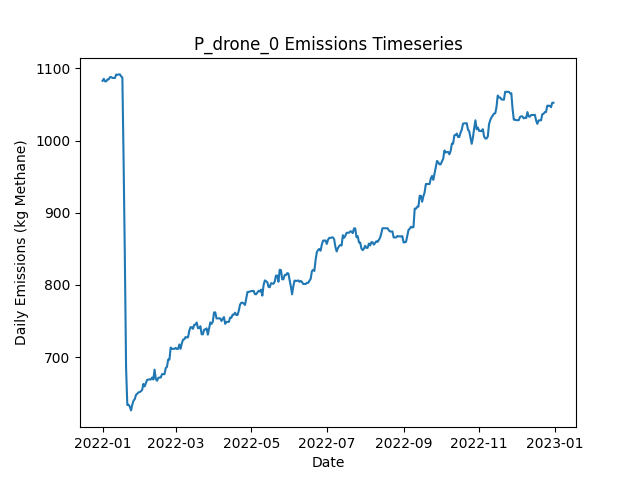

The file beside this chart, header and first rows:
Date, Daily Emissions (Kg Methane), Daily Mitigable Emissions (Kg Methane), Daily Non-Mitigable Emissions (Kg Methan…, Daily Cost ($), Active Leaks, New Leaks, Leaks Repaired, Leaks Naturally Repaired, Leaks Tagged, Daily Repair Cost ($), Daily Natural Repair Cost ($), drone Deployment Cost ($), drone Sites flagged for Follow-Up, drone Leaks tagged for repair, drone Sites Visited, drone Travel Time (Minutes), drone Survey Time (Minutes), OGI_FU Deployment Cost ($), OGI_FU Sites flagged for Follow-Up, OGI_FU Leaks tagged for repair, OGI_FU Sites Visited, OGI_FU Travel Time (Minutes), OGI_FU Survey Time (Minutes)
2022-01-01, 1083, 766.4, 316.4, 500, 373, 375, 0, 1, 0.00000, 0.00000, 200, 500, 0, , 9, 300, 180, 0.00000, , 0, 0, 0, 0
2022-01-02, 1086, 769.1, 316.4, 500, 374, 2, 0, 1, 0.00000, 0.00000, 200, 500, 0, , 1, 30, 20, 0.00000, , 0, 0, 0, 0
2022-01-03, 1082, 763.7, 318.4, 1000, 373, 1, 0, 2, 38, 0.00000, 400, 0.00000, 9, , 0, 0, 0, 1000, , 38, 3, 120, 360
2022-01-04, 1082, 763.7, 318.4, 1000, 373, 0, 0, 0, 40, 0.00000, 0.00000, 0.00000, 1, , 0, 0, 0, 1000, , 40, 3, 120, 360
2022-01-05, 1085, 766.4, 318.4, 1000, 374, 1, 0, 0, 54, 0.00000, 0.00000, 0.00000, 0, , 0, 0, 0, 1000, , 54, 3, 120, 360
2022-01-06, 1085, 766.4, 318.4, 500, 374, 0, 0, 0, 17, 0.00000, 0.00000, 0.00000, 0, , 0, 0, 0, 500, , 17, 1, 30, 120
2022-01-07, 1088, 769.6, 318.4, 0.00000, 376, 2, 0, 0, 0.00000, 0.00000, 0.00000, 0.00000, 0, , 0, 0, 0, 0.00000, , 0, 0, 0, 0
2022-01-08, 1088, 769.6, 318.4, 0.00000, 376, 1, 0, 1, 0.00000, 0.00000, 200, 0.00000, 0, , 0, 0, 0, 0.00000, , 0, 0, 0, 0
2022-01-09, 1087, 768.4, 318.4, 0.00000, 377, 2, 0, 1, 0.00000, 0.00000, 200, 0.00000, 0, , 0, 0, 0, 0.00000, , 0, 0, 0, 0
2022-01-10, 1087, 768.4, 318.4, 0.00000, 377, 0, 0, 0, 0.00000, 0.00000, 0.00000, 0.00000, 0, , 0, 0, 0, 0.00000, , 0, 0, 0, 0
2022-01-11, 1087, 768.4, 318.4, 0.00000, 377, 0, 0, 0, 0.00000, 0.00000, 0.00000, 0.00000, 0, , 0, 0, 0, 0.00000, , 0, 0, 0, 0
2022-01-12, 1092, 772.9, 318.6, 0.00000, 379, 2, 0, 0, 0.00000, 0.00000, 0.00000, 0.00000, 0, , 0, 0, 0, 0.00000, , 0, 0, 0, 0
2022-01-13, 1091, 772.5, 318.6, 0.00000, 378, 0, 0, 1, 0.00000, 0.00000, 200, 0.00000, 0, , 0, 0, 0, 0.00000, , 0, 0, 0, 0
2022-01-14, 1092, 773.1, 318.6, 0.00000, 380, 2, 0, 0, 0.00000, 0.00000, 0.00000, 0.00000, 0, , 0, 0, 0, 0.00000, , 0, 0, 0, 0
2022-01-15, 1092, 773.1, 318.6, 0.00000, 380, 0, 0, 0, 0.00000, 0.00000, 0.00000, 0.00000, 0, , 0, 0, 0, 0.00000, , 0, 0, 0, 0
2022-01-16, 1089, 770.5, 318.6, 0.00000, 379, 0, 0, 1, 0.00000, 0.00000, 200, 0.00000, 0, , 0, 0, 0, 0.00000, , 0, 0, 0, 0
2022-01-17, 1087, 768.9, 318.6, 0.00000, 378, 0, 0, 1, 0.00000, 0.00000, 200, 0.00000, 0, , 0, 0, 0, 0.00000, , 0, 0, 0, 0
2022-01-18, 972, 653.4, 318.6, 7400, 341, 0, 37, 0, 0.00000, 7400, 0.00000, 0.00000, 0, , 0, 0, 0, 0.00000, , 0, 0, 0, 0
2022-01-19, 838.1, 519.5, 318.6, 7400, 304, 0, 37, 0, 0.00000, 7400, 0.00000, 0.00000, 0, , 0, 0, 0, 0.00000, , 0, 0, 0, 0
2022-01-20, 685.1, 366.5, 318.6, 8400, 262, 1, 42, 1, 0.00000, 8400, 200, 0.00000, 0, , 0, 0, 0, 0.00000, , 0, 0, 0, 0
2022-01-21, 633.7, 315.1, 318.6, 2400, 250, 1, 12, 1, 0.00000, 2400, 200, 0.00000, 0, , 0, 0, 0, 0.00000, , 0, 0, 0, 0
2022-01-22, 634.1, 315.5, 318.6, 0.00000, 251, 1, 0, 0, 0.00000, 0.00000, 0.00000, 0.00000, 0, , 0, 0, 0, 0.00000, , 0, 0, 0, 0
2022-01-23, 631.4, 312.8, 318.6, 0.00000, 250, 0, 0, 1, 0.00000, 0.00000, 200, 0.00000, 0, , 0, 0, 0, 0.00000, , 0, 0, 0, 0
2022-01-24, 626.3, 314.6, 311.6, 0.00000, 250, 2, 0, 1, 0.00000, 0.00000, 200, 0.00000, 0, , 0, 0, 0, 0.00000, , 0, 0, 0, 0
2022-01-25, 634.1, 322.9, 311.2, 0.00000, 250, 1, 0, 0, 0.00000, 0.00000, 0.00000, 0.00000, 0, , 0, 0, 0, 0.00000, , 0, 0, 0, 0
2022-01-26, 639.7, 328.5, 311.2, 0.00000, 250, 1, 0, 1, 0.00000, 0.00000, 200, 0.00000, 0, , 0, 0, 0, 0.00000, , 0, 0, 0, 0
2022-01-27, 641.9, 331.2, 310.7, 0.00000, 250, 1, 0, 0, 0.00000, 0.00000, 0.00000, 0.00000, 0, , 0, 0, 0, 0.00000, , 0, 0, 0, 0
2022-01-28, 647.7, 337, 310.7, 0.00000, 250, 1, 0, 1, 0.00000, 0.00000, 200, 0.00000, 0, , 0, 0, 0, 0.00000, , 0, 0, 0, 0
2022-01-29, 649.3, 338.5, 310.7, 0.00000, 251, 2, 0, 1, 0.00000, 0.00000, 200, 0.00000, 0, , 0, 0, 0, 0.00000, , 0, 0, 0, 0
2022-01-30, 651.2, 338.5, 312.7, 0.00000, 252, 1, 0, 0, 0.00000, 0.00000, 0.00000, 0.00000, 0, , 0, 0, 0, 0.00000, , 0, 0, 0, 0
2022-01-31, 651.7, 339, 312.7, 0.00000, 253, 2, 0, 0, 0.00000, 0.00000, 0.00000, 0.00000, 0, , 0, 0, 0, 0.00000, , 0, 0, 0, 0
2022-02-01, 652.8, 340.1, 312.7, 0.00000, 253, 1, 0, 1, 0.00000, 0.00000, 200, 0.00000, 0, , 0, 0, 0, 0.00000, , 0, 0, 0, 0
2022-02-02, 654.8, 340.1, 314.7, 0.00000, 254, 1, 0, 0, 0.00000, 0.00000, 0.00000, 0.00000, 0, , 0, 0, 0, 0.00000, , 0, 0, 0, 0
2022-02-03, 663, 348.4, 314.7, 0.00000, 255, 1, 0, 0, 0.00000, 0.00000, 0.00000, 0.00000, 0, , 0, 0, 0, 0.00000, , 0, 0, 0, 0
2022-02-04, 659.5, 346.8, 312.7, 0.00000, 253, 0, 0, 1, 0.00000, 0.00000, 200, 0.00000, 0, , 0, 0, 0, 0.00000, , 0, 0, 0, 0
2022-02-05, 664.2, 349.3, 314.9, 0.00000, 255, 3, 0, 1, 0.00000, 0.00000, 200, 0.00000, 0, , 0, 0, 0, 0.00000, , 0, 0, 0, 0
2022-02-06, 668.6, 353.7, 314.9, 0.00000, 256, 1, 0, 0, 0.00000, 0.00000, 0.00000, 0.00000, 0, , 0, 0, 0, 0.00000, , 0, 0, 0, 0
2022-02-07, 668.9, 353.7, 315.1, 0.00000, 256, 1, 0, 0, 0.00000, 0.00000, 0.00000, 0.00000, 0, , 0, 0, 0, 0.00000, , 0, 0, 0, 0
2022-02-08, 669.3, 353.7, 315.6, 0.00000, 257, 1, 0, 0, 0.00000, 0.00000, 0.00000, 0.00000, 0, , 0, 0, 0, 0.00000, , 0, 0, 0, 0
2022-02-09, 669.1, 353.5, 315.6, 0.00000, 256, 0, 0, 1, 0.00000, 0.00000, 200, 0.00000, 0, , 0, 0, 0, 0.00000, , 0, 0, 0, 0
2022-02-10, 671.8, 356.2, 315.6, 0.00000, 257, 1, 0, 0, 0.00000, 0.00000, 0.00000, 0.00000, 0, , 0, 0, 0, 0.00000, , 0, 0, 0, 0
2022-02-11, 669.1, 353.5, 315.6, 0.00000, 256, 0, 0, 1, 0.00000, 0.00000, 200, 0.00000, 0, , 0, 0, 0, 0.00000, , 0, 0, 0, 0
2022-02-12, 682.7, 367.1, 315.6, 0.00000, 260, 4, 0, 0, 0.00000, 0.00000, 0.00000, 0.00000, 0, , 0, 0, 0, 0.00000, , 0, 0, 0, 0
2022-02-13, 669.8, 356.2, 313.6, 0.00000, 257, 0, 0, 2, 0.00000, 0.00000, 400, 0.00000, 0, , 0, 0, 0, 0.00000, , 0, 0, 0, 0
2022-02-14, 667.3, 353.9, 313.4, 0.00000, 256, 2, 0, 2, 0.00000, 0.00000, 400, 0.00000, 0, , 0, 0, 0, 0.00000, , 0, 0, 0, 0
2022-02-15, 671.4, 349.7, 321.7, 0.00000, 255, 1, 0, 2, 0.00000, 0.00000, 400, 0.00000, 0, , 0, 0, 0, 0.00000, , 0, 0, 0, 0
2022-02-16, 671.8, 350.1, 321.7, 0.00000, 256, 2, 0, 1, 0.00000, 0.00000, 200, 0.00000, 0, , 0, 0, 0, 0.00000, , 0, 0, 0, 0
2022-02-17, 671.8, 350.1, 321.7, 0.00000, 256, 0, 0, 0, 0.00000, 0.00000, 0.00000, 0.00000, 0, , 0, 0, 0, 0.00000, , 0, 0, 0, 0
2022-02-18, 676.5, 352.8, 323.6, 0.00000, 258, 2, 0, 0, 0.00000, 0.00000, 0.00000, 0.00000, 0, , 0, 0, 0, 0.00000, , 0, 0, 0, 0
2022-02-19, 676.5, 352.8, 323.6, 0.00000, 258, 0, 0, 0, 0.00000, 0.00000, 0.00000, 0.00000, 0, , 0, 0, 0, 0.00000, , 0, 0, 0, 0
2022-02-20, 676.5, 352.8, 323.6, 0.00000, 258, 0, 0, 0, 0.00000, 0.00000, 0.00000, 0.00000, 0, , 0, 0, 0, 0.00000, , 0, 0, 0, 0
2022-02-21, 684.9, 361.3, 323.6, 0.00000, 260, 3, 0, 1, 0.00000, 0.00000, 200, 0.00000, 0, , 0, 0, 0, 0.00000, , 0, 0, 0, 0
2022-02-22, 686.5, 362.9, 323.6, 0.00000, 261, 2, 0, 1, 0.00000, 0.00000, 200, 0.00000, 0, , 0, 0, 0, 0.00000, , 0, 0, 0, 0
2022-02-23, 696.8, 373.2, 323.6, 0.00000, 261, 2, 0, 2, 0.00000, 0.00000, 400, 0.00000, 0, , 0, 0, 0, 0.00000, , 0, 0, 0, 0
2022-02-24, 696.6, 372.9, 323.6, 0.00000, 260, 0, 0, 1, 0.00000, 0.00000, 200, 0.00000, 0, , 0, 0, 0, 0.00000, , 0, 0, 0, 0
2022-02-25, 713.3, 381.4, 331.9, 0.00000, 263, 3, 0, 0, 0.00000, 0.00000, 0.00000, 0.00000, 0, , 0, 0, 0, 0.00000, , 0, 0, 0, 0
2022-02-26, 711.6, 381.7, 329.9, 0.00000, 263, 1, 0, 0, 0.00000, 0.00000, 0.00000, 0.00000, 0, , 0, 0, 0, 0.00000, , 0, 0, 0, 0
2022-02-27, 711.6, 381.7, 329.9, 0.00000, 263, 0, 0, 0, 0.00000, 0.00000, 0.00000, 0.00000, 0, , 0, 0, 0, 0.00000, , 0, 0, 0, 0
2022-02-28, 711.4, 381.4, 329.9, 0.00000, 262, 0, 0, 1, 0.00000, 0.00000, 200, 0.00000, 0, , 0, 0, 0, 0.00000, , 0, 0, 0, 0
2022-03-01, 712.9, 383, 329.9, 0.00000, 263, 1, 0, 0, 0.00000, 0.00000, 0.00000, 0.00000, 0, , 0, 0, 0, 0.00000, , 0, 0, 0, 0
... 305 more rows
